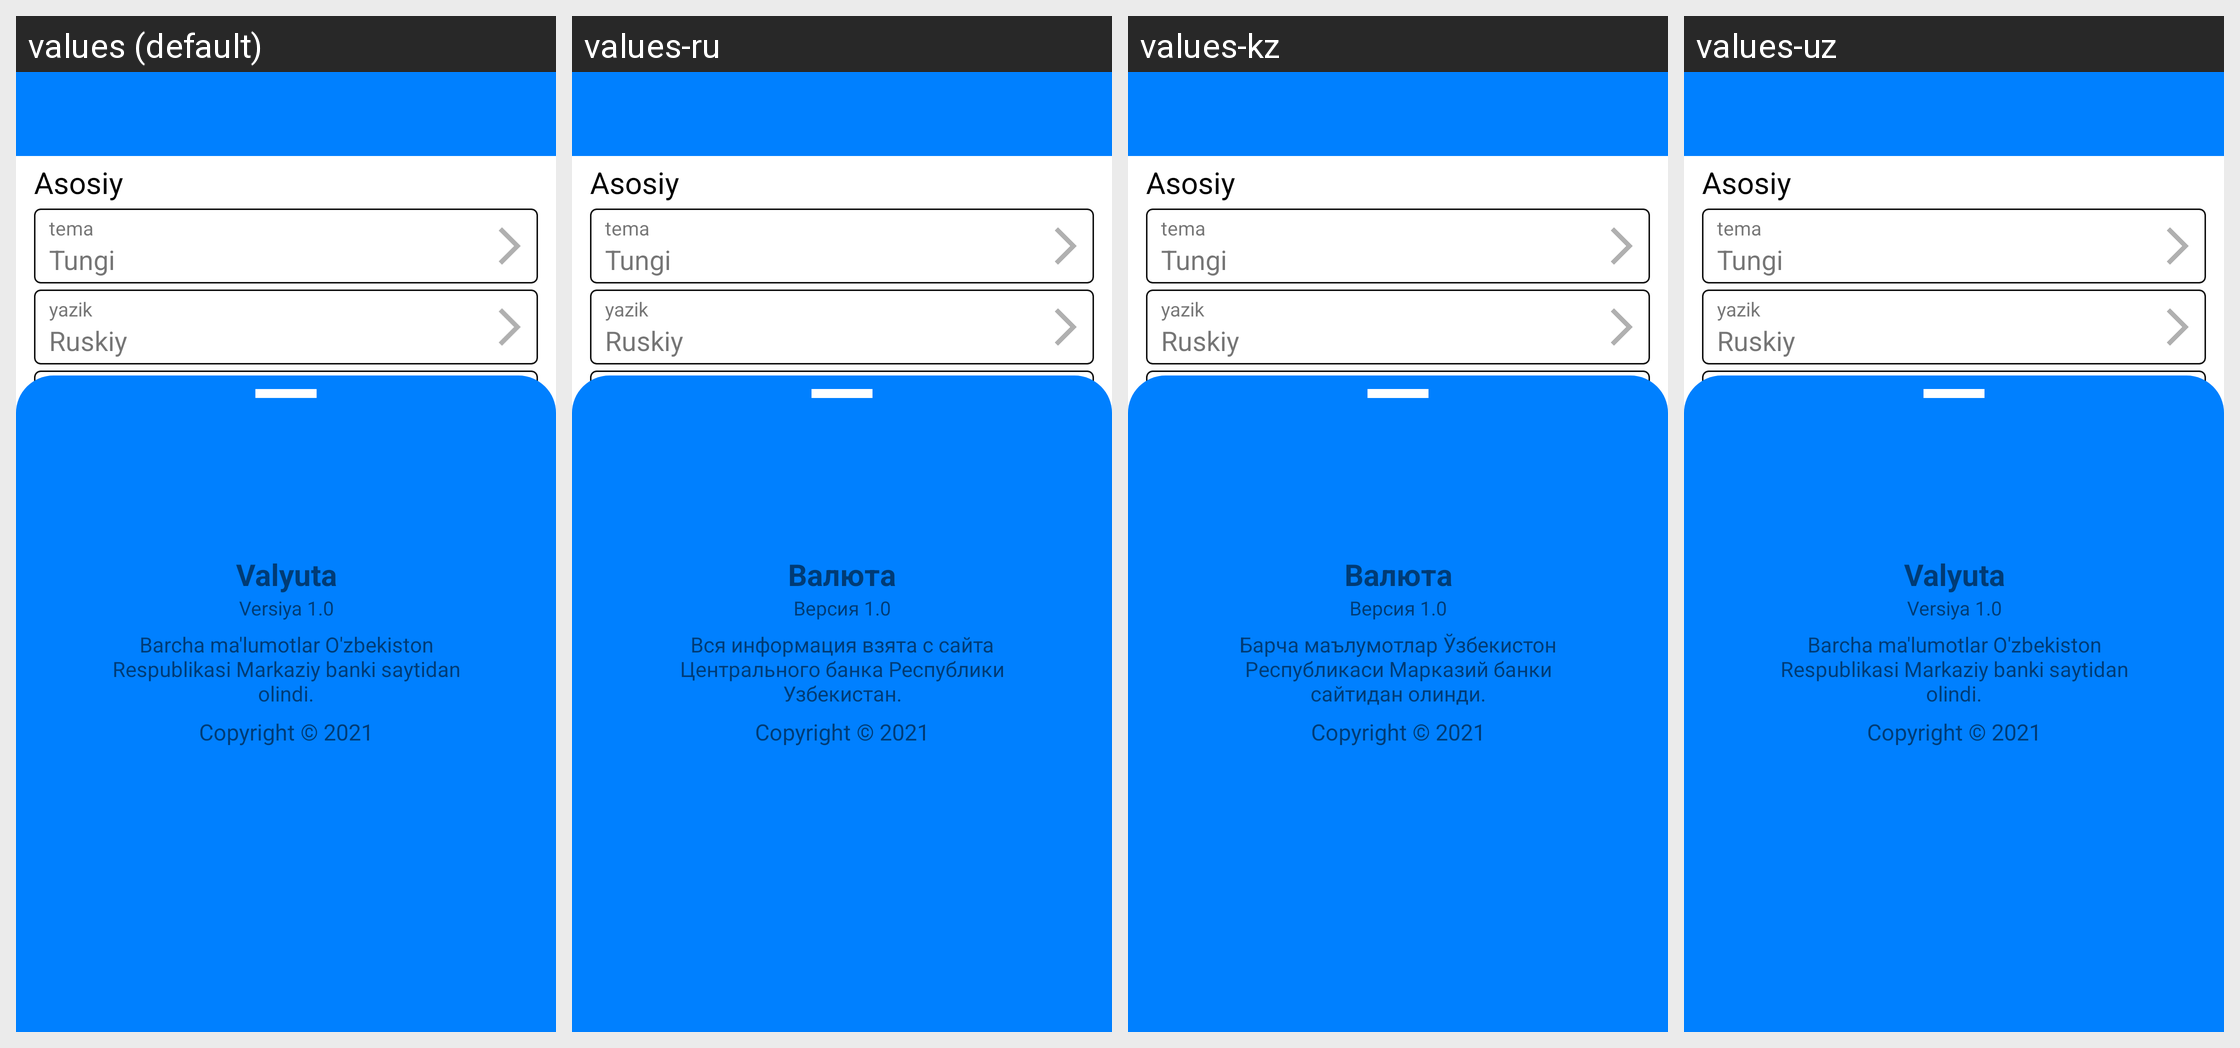

The same Android screen rendered under several of its app's locales, left to right. List the strings drawn on it with the default value and each locale's translation.
Android screen res/layout/fragment_nastroyka.xml rendered under 4 locales, left to right: values (default), values-ru, values-kz, values-uz. Device: Nexus 5 (rendered at 1080×1920; each locale shown at half size, 540×960, under a caption strip naming it); theme Theme.KustValyuta.
Other locales in the repository, not shown: values-en.
Strings drawn on this screen, with the default value and each locale's value (text and hints the layout hard-codes, and strings that could not be matched under every locale, appear in the picture but are not listed):

versiya
  values: Versiya 1.0
  values-ru: Версия 1.0
  values-kz: Версия 1.0
  values-uz: Versiya 1.0

app_name
  values: Valyuta
  values-ru: Валютa
  values-kz: Валюта
  values-uz: Valyuta

sayt
  values: Barcha ma'lumotlar O'zbekiston Respublikasi Markaziy banki saytidan olindi.
  values-ru: Вся информация взята с сайта Центрального банка Республики Узбекистан.
  values-kz: Барча маълумотлар Ўзбекистон Республикаси Марказий банки сайтидан олинди.
  values-uz: Barcha ma'lumotlar O'zbekiston Respublikasi Markaziy banki saytidan olindi.

copyright
  values: Copyright © 2021
  values-ru: Copyright © 2021  [not translated; the default value is used]
  values-kz: Copyright © 2021  [not translated; the default value is used]
  values-uz: Copyright © 2021  [not translated; the default value is used]
